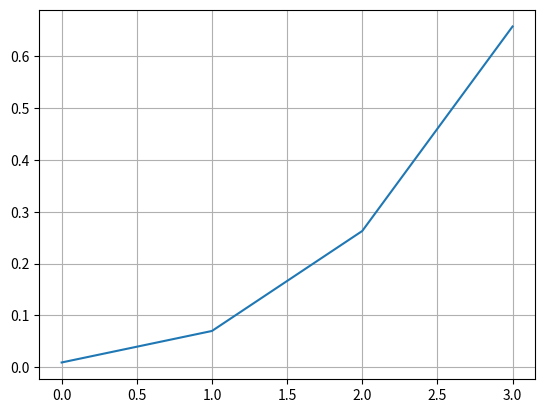

Reproduce this figure in Python. (Note: this script raises an exception after producing the figure.)
import math
import matplotlib.pyplot as plt

def printPlot(x, y, legend = []):
    fig, ax = plt.subplots()
    ax.grid(True)
    ax.plot(x, y, linestyle="solid")
    ax.fill_between(x, y, where = y > [0],
                    color='green', alpha=0.3)
    if legend:
        lgnd = ax.legend(legend, loc='upper center', shadow=True)
        lgnd.get_frame().set_facecolor('#ffb19a')
    plt.show()

class Channel3QS:

    def __init__(self, lambda_):

        nChannel = 3

        p = [0] * (nChannel + 1)

        p[0] = 1.0 / sum([((lambda_ ** k) / (math.factorial(k))) for k in range(nChannel + 1)])
        for k in range(1, nChannel + 1):

            p[k] = (lambda_** k) / math.factorial(k) * p[0]


        for i in p:
            print(i)

        if sum(p) == 1:
            print("OK")

        printPlot(range(4), p)

        print("Вероятность потери вызовов (вероятность отказа)", p[nChannel])
        print("Найдем среднее число занятых каналов:", sum([p[i] * i for i in range(len(p))]))

if __name__ == "__main__":

    lambda_ = 7.5

    p = Channel3QS(lambda_)